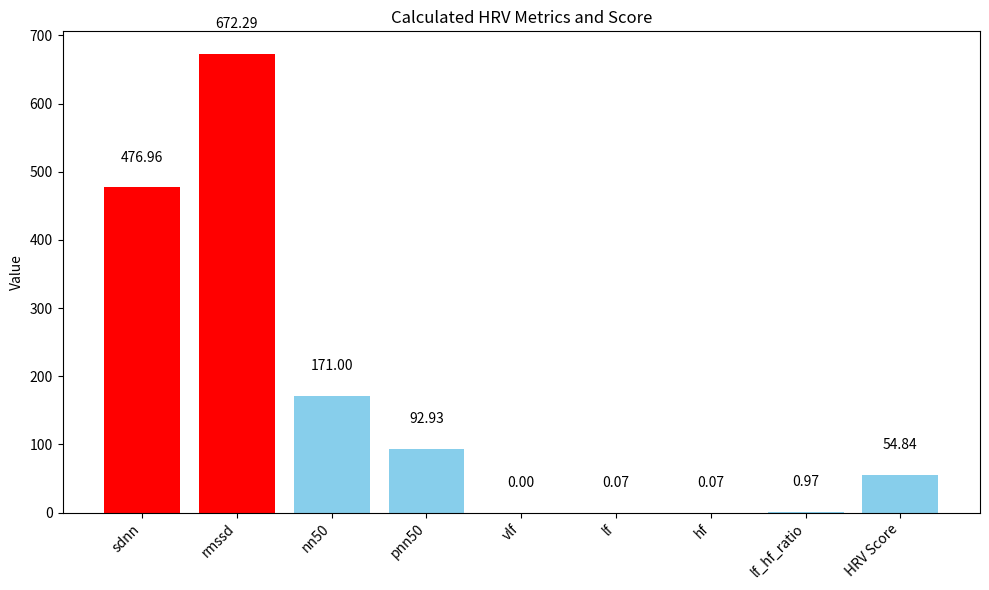

Here is the Python script that generated this plot:
import numpy as np
import pandas as pd
import matplotlib.pyplot as plt
from scipy.signal import welch

def calculate_ibi(timestamps_ms):
    """Calculates inter-beat intervals (IBIs) in milliseconds from timestamps."""
    return np.diff(timestamps_ms)

def filter_ibi_artifacts(ibi, lower_threshold=300, upper_threshold=2000):
    """Simple artifact filter: removes IBIs outside a reasonable range (ms).
    Adjust thresholds based on your data characteristics.
    """
    return ibi[(ibi >= lower_threshold) & (ibi <= upper_threshold)]

def calculate_time_domain_hrv(ibi):
    """Calculates common time-domain HRV metrics."""
    if len(ibi) < 2:
        return {"sdnn": np.nan, "rmssd": np.nan, "nn50": np.nan, "pnn50": np.nan}
    diff_ibi = np.diff(ibi)
    sdnn = np.std(ibi)
    rmssd = np.sqrt(np.mean(diff_ibi**2))
    nn50 = np.sum(np.abs(diff_ibi) > 50)
    pnn50 = (nn50 / len(diff_ibi)) * 100
    return {"sdnn": sdnn, "rmssd": rmssd, "nn50": nn50, "pnn50": pnn50}

def calculate_frequency_domain_hrv(ibi, sampling_rate=4):
    """Calculates common frequency-domain HRV metrics using Welch's method."""
    if len(ibi) < 2:
        return {"vlf": np.nan, "lf": np.nan, "hf": np.nan, "lf_hf_ratio": np.nan}
    ibi_sec = np.array(ibi) / 1000
    frequencies, power_spectral_density = welch(ibi_sec, fs=sampling_rate, nperseg=256) # Adjust parameters as needed

    vlf_power = np.trapz(power_spectral_density[(frequencies >= 0.0033) & (frequencies < 0.04)], frequencies[(frequencies >= 0.0033) & (frequencies < 0.04)])
    lf_power = np.trapz(power_spectral_density[(frequencies >= 0.04) & (frequencies < 0.15)], frequencies[(frequencies >= 0.04) & (frequencies < 0.15)])
    hf_power = np.trapz(power_spectral_density[(frequencies >= 0.15) & (frequencies <= 0.4)], frequencies[(frequencies >= 0.15) & (frequencies <= 0.4)])
    lf_hf_ratio = lf_power / hf_power if hf_power > 0 else np.nan

    return {"vlf": vlf_power, "lf": lf_power, "hf": hf_power, "lf_hf_ratio": lf_hf_ratio}

def calculate_hrv_score(time_domain_metrics, frequency_domain_metrics):
    """
    A simplified function to calculate a combined HRV score.
    This is a heuristic approach and can be adjusted based on your preferences
    and understanding of HRV.
    """
    score = 0
    weight_rmssd = 0.3
    weight_sdnn = 0.3
    weight_hf = 0.3
    weight_lf_hf = 0.1

    # Normalize and weight RMSSD (rough healthy range: 20-100 ms)
    rmssd = time_domain_metrics.get("rmssd", np.nan)
    if not np.isnan(rmssd):
        normalized_rmssd = np.clip((rmssd - 20) / 80, 0, 1)
        score += normalized_rmssd * weight_rmssd

    # Normalize and weight SDNN (rough healthy range: 40-150 ms)
    sdnn = time_domain_metrics.get("sdnn", np.nan)
    if not np.isnan(sdnn):
        normalized_sdnn = np.clip((sdnn - 40) / 110, 0, 1)
        score += normalized_sdnn * weight_sdnn

    # Normalize and weight HF power (no strict range, scale to observed range)
    hf = frequency_domain_metrics.get("hf", np.nan)
    if not np.isnan(hf):
        max_hf = 1000 # Adjust based on your data
        normalized_hf = np.clip(hf / max_hf, 0, 1)
        score += normalized_hf * weight_hf

    # Normalize and weight LF/HF ratio (lower is often better, e.g., < 2)
    lf_hf = frequency_domain_metrics.get("lf_hf_ratio", np.nan)
    if not np.isnan(lf_hf):
        normalized_lf_hf = np.clip(1 - (lf_hf / 2), 0, 1)
        score -= normalized_lf_hf * weight_lf_hf

    final_hrv_score = np.clip(score * 100, 0, 100)
    return final_hrv_score

def visualize_hrv_metrics(time_domain, frequency_domain, final_score):
    """Visualizes the calculated HRV metrics and the final score."""
    metrics = {**time_domain, **frequency_domain, "HRV Score": final_score}
    metric_names = list(metrics.keys())
    metric_values = list(metrics.values())

    normal_ranges = {
        "sdnn": (40, 150),
        "rmssd": (20, 100),
        "hf": (0, 800), # Example range, adjust based on your data
        "lf_hf_ratio": (0, 3), # Example range
        "nn50": (0, np.inf), # Higher is generally better
        "pnn50": (0, np.inf), # Higher is generally better
        "vlf": (0, np.inf),
        "lf": (0, np.inf),
        "HRV Score": (50, 80) # Example range for the final score
    }

    colors = []
    for name, value in metrics.items():
        if name in normal_ranges and not np.isnan(value):
            lower, upper = normal_ranges[name]
            if not (lower <= value <= upper):
                colors.append('red')
            else:
                colors.append('skyblue')
        else:
            colors.append('skyblue') # Color unknown ranges blue

    plt.figure(figsize=(10, 6))
    bars = plt.bar(metric_names, metric_values, color=colors)
    plt.ylabel("Value")
    plt.title("Calculated HRV Metrics and Score")
    plt.xticks(rotation=45, ha="right")
    plt.tight_layout()

    # Add annotations for values
    for bar in bars:
        yval = bar.get_height()
        plt.text(bar.get_x() + bar.get_width()/2, yval + 0.05 * max(metric_values),
                 f'{yval:.2f}' if not np.isnan(yval) else 'NaN', ha='center', va='bottom')

    plt.show()

# --- Example Usage (assuming you have 'timestamps_ms' - replace with your actual data loading) ---
# Let's simulate some timestamp data (replace with your Garmin data loading)
np.random.seed(42)
average_hr = 65  # BPM
num_beats = 300
time_interval_seconds = num_beats * 60 / average_hr
start_time = 0
timestamps_sec = np.sort(np.random.uniform(start_time, start_time + time_interval_seconds, num_beats))
ibi_ms_simulated = np.diff(timestamps_sec) * 1000 + np.random.normal(0, 15, num_beats - 1) # Add some variability
timestamps_ms = np.cumsum(ibi_ms_simulated) # Reconstruct timestamps

# 1. Calculate IBIs
ibi_ms = calculate_ibi(timestamps_ms)

# 2. Filter artifacts
ibi_filtered = filter_ibi_artifacts(ibi_ms)

# 3. Calculate time-domain HRV metrics
time_domain_hrv = calculate_time_domain_hrv(ibi_filtered)
print("Time-Domain HRV Metrics:", time_domain_hrv)

# 4. Calculate frequency-domain HRV metrics
if len(ibi_filtered) > 1:
    average_ibi_ms = np.mean(ibi_filtered)
    sampling_rate = 1000 / average_ibi_ms if average_ibi_ms > 0 else 4
    frequency_domain_hrv = calculate_frequency_domain_hrv(ibi_filtered, sampling_rate)
    print("Frequency-Domain HRV Metrics:", frequency_domain_hrv)

    # 5. Calculate the final HRV score
    final_score = calculate_hrv_score(time_domain_hrv, frequency_domain_hrv)
    print("Final HRV Score (Simplified):", f"{final_score:.2f}")

    # 6. Visualize the metrics
    visualize_hrv_metrics(time_domain_hrv, frequency_domain_hrv, final_score)

else:
    print("Insufficient data for frequency-domain HRV calculation and final score.")
